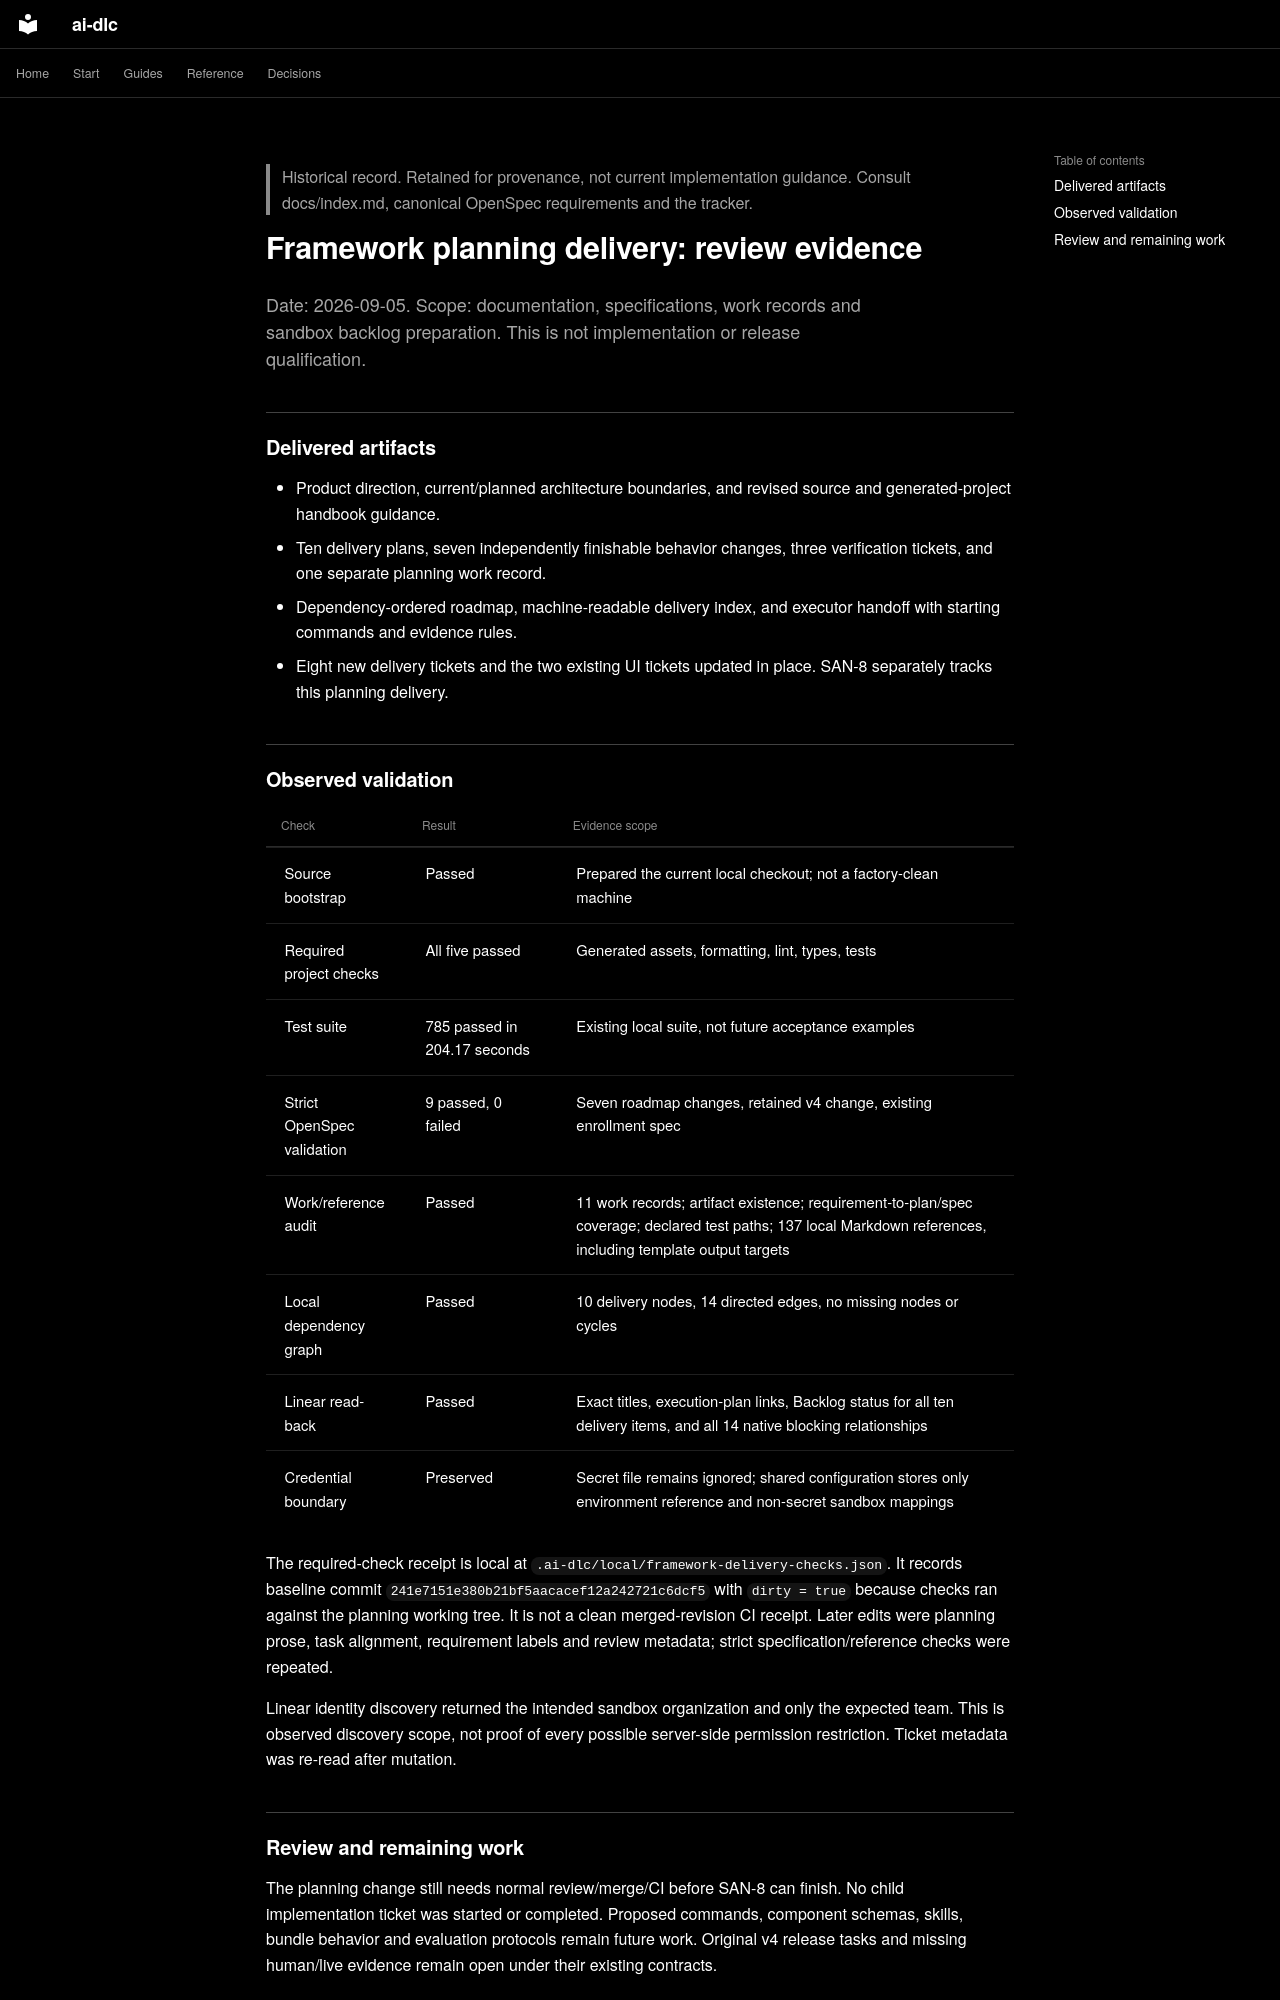

repository: Sean-Koval/ai-dlc · page: archive/planning/framework-delivery-review/index.html · generator: mkdocs

> Historical record. Retained for provenance, not current implementation guidance.
> Consult docs/index.md, canonical OpenSpec requirements and the tracker.

# Framework planning delivery: review evidence

Date: 2026-09-05. Scope: documentation, specifications, work records and sandbox
backlog preparation. This is not implementation or release qualification.

## Delivered artifacts

- Product direction, current/planned architecture boundaries, and revised source
  and generated-project handbook guidance.
- Ten delivery plans, seven independently finishable behavior changes, three
  verification tickets, and one separate planning work record.
- Dependency-ordered roadmap, machine-readable delivery index, and executor
  handoff with starting commands and evidence rules.
- Eight new delivery tickets and the two existing UI tickets updated in place.
  SAN-8 separately tracks this planning delivery.

## Observed validation

| Check | Result | Evidence scope |
| --- | --- | --- |
| Source bootstrap | Passed | Prepared the current local checkout; not a factory-clean machine |
| Required project checks | All five passed | Generated assets, formatting, lint, types, tests |
| Test suite | 785 passed in 204.17 seconds | Existing local suite, not future acceptance examples |
| Strict OpenSpec validation | 9 passed, 0 failed | Seven roadmap changes, retained v4 change, existing enrollment spec |
| Work/reference audit | Passed | 11 work records; artifact existence; requirement-to-plan/spec coverage; declared test paths; 137 local Markdown references, including template output targets |
| Local dependency graph | Passed | 10 delivery nodes, 14 directed edges, no missing nodes or cycles |
| Linear read-back | Passed | Exact titles, execution-plan links, Backlog status for all ten delivery items, and all 14 native blocking relationships |
| Credential boundary | Preserved | Secret file remains ignored; shared configuration stores only environment reference and non-secret sandbox mappings |

The required-check receipt is local at
`.ai-dlc/local/framework-delivery-checks.json`. It records baseline commit
`241e7151e380b21bf5aacacef12a242721c6dcf5` with `dirty = true` because checks ran
against the planning working tree. It is not a clean merged-revision CI receipt.
Later edits were planning prose, task alignment, requirement labels and review
metadata; strict specification/reference checks were repeated.

Linear identity discovery returned the intended sandbox organization and only
the expected team. This is observed discovery scope, not proof of every possible
server-side permission restriction. Ticket metadata was re-read after mutation.
